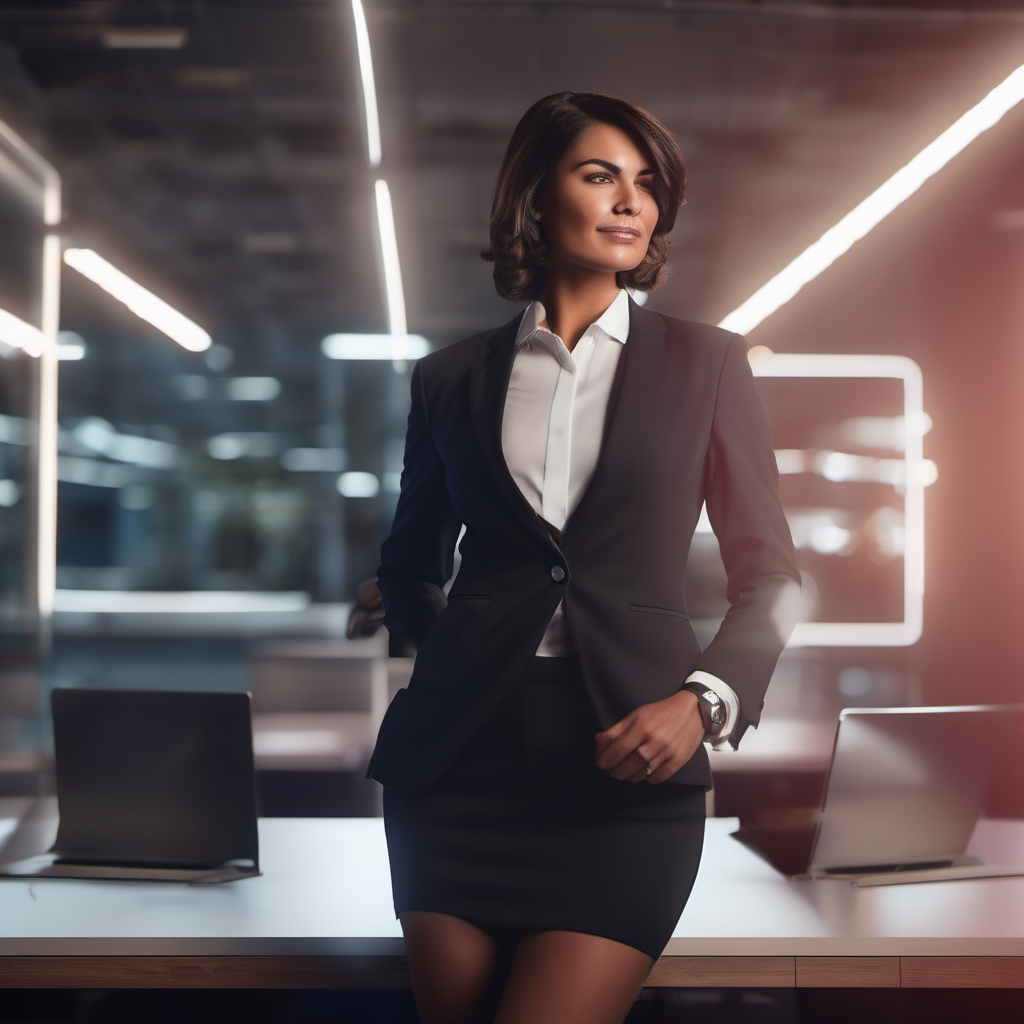
Generation parameters embedded in this image by AUTOMATIC1111 Stable Diffusion web UI or a fork of it (Forge, ...) (PNG 'parameters' text chunk):
CEO, beautiful, female, soft lighting, 8k
Negative prompt:  real, beautiful, big eyes, white skin, long yellow hair, whole body
Steps: 20, Sampler: DPM++ 2M Karras, CFG scale: 7.0, Seed: 1327944994, Size: 1024x1024, Model hash: 31e35c80fc, Model: sd_xl_base_1.0, Version: v1.7.0-1-ga0cb26b2